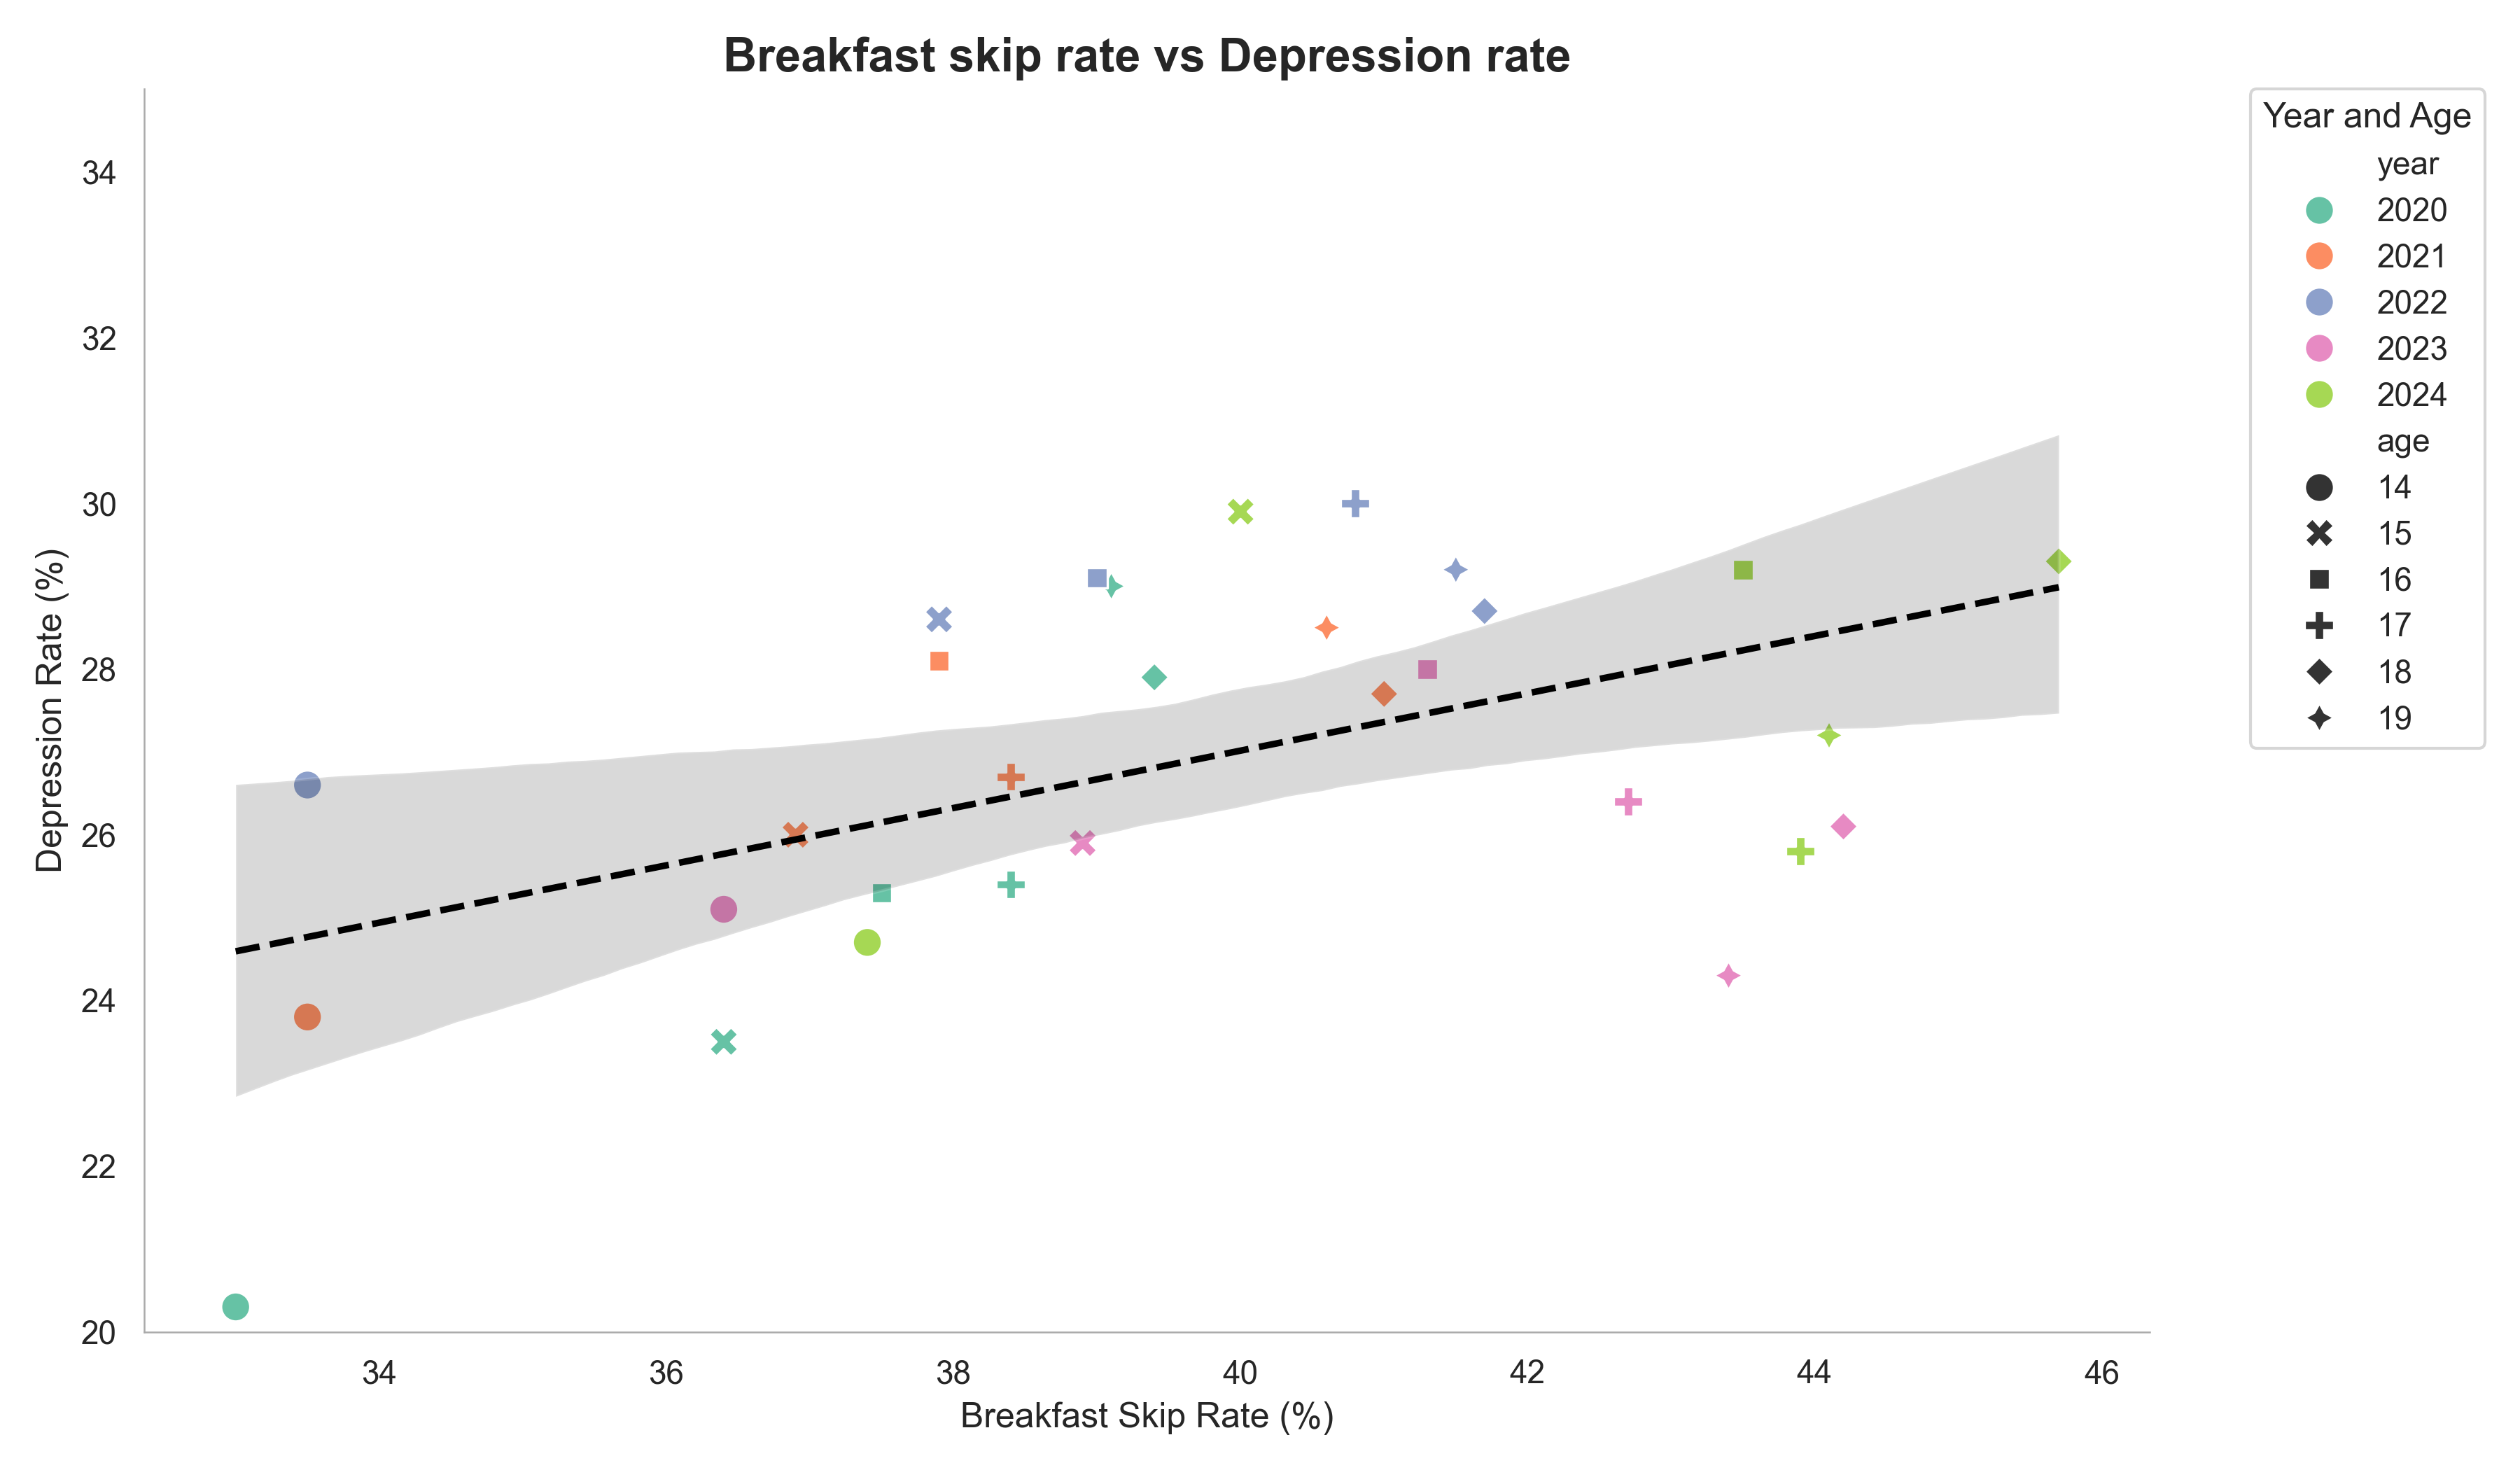

This chart was generated by the following Python code:
import json
import pandas as pd
import matplotlib.pyplot as plt
import seaborn as sns

# 파일 경로
depression_path = "depression.json"
breakfast_path = "breakfast_skip.json"

# JSON 파일 불러오기
with open(depression_path, "r", encoding="utf-8") as f:
    depression_data = json.load(f)

with open(breakfast_path, "r", encoding="utf-8") as f:
    breakfast_data = json.load(f)

# DataFrame 변환
df_depression = pd.DataFrame(depression_data)
df_breakfast = pd.DataFrame(breakfast_data)

# '전체' 성별만 필터링
df_depression = df_depression[df_depression["gender"] == "전체"]
df_breakfast = df_breakfast[df_breakfast["gender"] == "전체"]

# age 타입 통일
df_depression["age"] = pd.to_numeric(df_depression["age"], errors="coerce")
df_breakfast["age"] = pd.to_numeric(df_breakfast["age"], errors="coerce")

# 병합
merged_df = pd.merge(df_depression, df_breakfast, on=["year", "age"], how="inner")

# 컬럼명 정리
merged_df.rename(columns={
    "depression_rate": "Depression Rate (%)",
    "breakfast_skip_rate": "Breakfast Skip Rate (%)"
}, inplace=True)

# 숫자형 변환
merged_df["Breakfast Skip Rate (%)"] = pd.to_numeric(merged_df["Breakfast Skip Rate (%)"], errors='coerce')

# 🎯 연도 필터링
merged_df = merged_df[(merged_df["year"] >= 2020) & (merged_df["year"] <= 2024)]

# 시각화
plt.figure(figsize=(12, 7))  # 통일된 크기
sns.set(style="white")

# 산점도
sns.scatterplot(
    data=merged_df,
    x="Breakfast Skip Rate (%)",
    y="Depression Rate (%)",
    hue="year",
    style="age",
    palette="Set2",
    s=100
)

# 회귀선
sns.regplot(
    data=merged_df,
    x="Breakfast Skip Rate (%)",
    y="Depression Rate (%)",
    scatter=False,
    ci=95,
    color='black',
    line_kws={"linestyle": "dashed"}
)

# 제목 및 범례
plt.title("Breakfast skip rate vs Depression rate", fontsize=16, fontweight='bold')  # 통일된 제목 스타일
plt.legend(title="Year and Age", bbox_to_anchor=(1.05, 1), loc='upper left', borderaxespad=0)
plt.ylim(20, 35)

# ✅ 테두리: 아래/왼쪽만, 얇고 흐리게
ax = plt.gca()
for spine_name in ['top', 'right']:
    ax.spines[spine_name].set_visible(False)
for spine_name in ['left', 'bottom']:
    ax.spines[spine_name].set_linewidth(0.6)
    ax.spines[spine_name].set_color('#AAAAAA')

plt.grid(False)
plt.tight_layout()
plt.savefig("scatter_breakfast.png", dpi=300)
plt.show()
